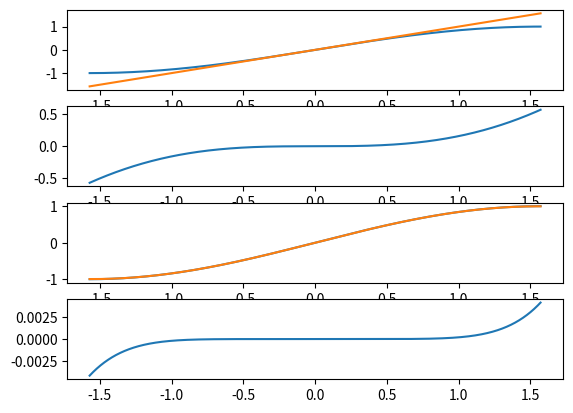

This figure's Python source:
import numpy as np 
import matplotlib.pyplot as plt


f = 1000
t = np.arange(-np.pi / 2,np.pi / 2,1/f)

pade = lambda x : (x - 7 * x ** 3 / 60) / (1 + x ** 2 / 20) 

fig, axs = plt.subplots(4)
axs[0].plot(t,np.sin(t))
axs[0].plot(t,t)

axs[1].plot(t,t - np.sin(t))


axs[2].plot(t,np.sin(t))
axs[2].plot(t,pade(t))

axs[3].plot(t, np.sin(t) - pade(t))

plt.show()